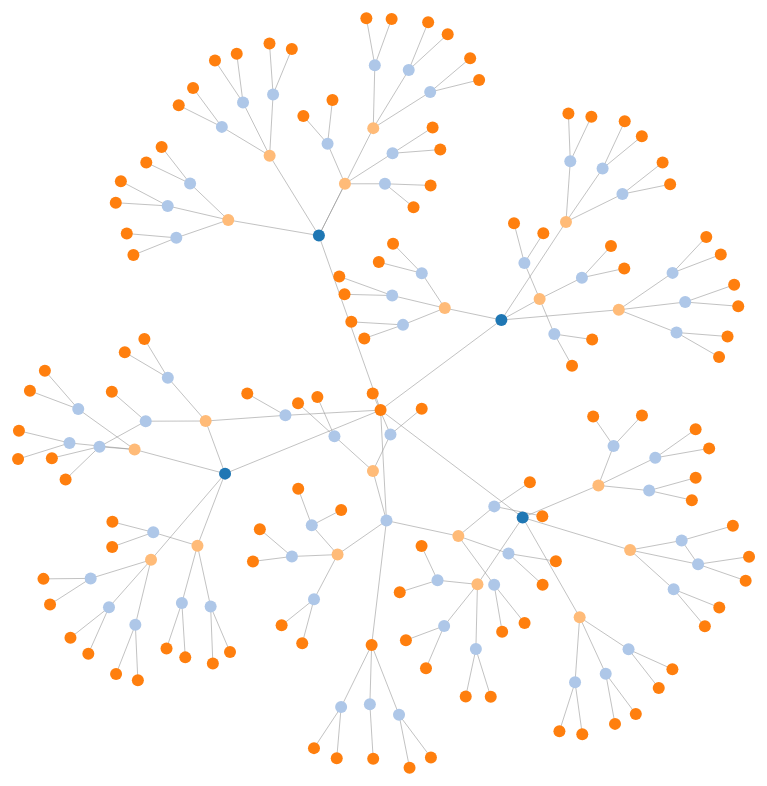
D3 v3 page, settled after 480 driven frames (8 s of simulated time); the page loaded 1 data file(s).


    var width = 1000,
        height = 900;

    var color = d3.scale.category20();

    var force = d3.layout.force()
        .charge(-120)
        .linkDistance(30)
        .size([width, height]);

    var svg = d3.select("body").append("svg")
        .attr("width", width)
        .attr("height", height);

    var div = d3.select("body").append("div")
        .attr("class", "tooltip")
        .style("opacity", 0);

    // Per-type markers, as they don't inherit styles.
    svg.append("defs").selectAll("marker")
        .data(["suit", "licensing", "resolved"])
        .enter().append("marker")
        .attr("id", function(d) {
            return d;
        })
        .attr("viewBox", "0 -5 10 10")
        .attr("refX", 15)
        .attr("refY", -1.5)
        .attr("markerWidth", 6)
        .attr("markerHeight", 6)
        .attr("orient", "auto")
        .append("path")
        .attr("d", "M0,-5L10,0L0,5");

    d3.json("wikipedia.json", function(error, graph) {
        force
            .nodes(graph.nodes)
            .links(graph.links)
            .start();

        var link = svg.selectAll(".link")
            .data(graph.links)
            .enter().append("line")
            .attr("class", "link")
            .style("stroke-width", function(d) {
                return Math.sqrt(d.value);
            });

        var circle = svg.append("g")
            .selectAll("circle")
            .data(force.nodes())
            .enter().append("circle")
            .attr("r", 6)
        // .on("mouseover", function(d) {
        //     div.transition()
        //         .duration(200)
        //         .style("opacity", .9);
        //     div.html(d.name)
        //         .style("left", (d3.event.pageX) + "px")
        //         .style("top", (d3.event.pageY - 28) + "px");
        // })
        // .on("mouseout", function(d) {
        //     div.transition()
        //         .duration(500)
        //         .style("opacity", 0);
        // });
        .style("fill", function(d) {
            return color(d.depth);
        })
            .call(force.drag);

        circle.on("mouseover", function(d) {
            div.transition()
                .duration(200)
                .style("opacity", .9);
            div.html(d.name)
                .style("left", (d3.event.pageX) + "px")
                .style("top", (d3.event.pageY - 28) + "px");
        })
            .on("mouseout", function(d) {
                div.transition()
                    .duration(500)
                    .style("opacity", 0);
            })
            .on("click", function(d) {
                var win = window.open(d.url, '_blank');
                win.focus();
            });


        force.on("tick", function() {
            link.attr("x1", function(d) {
                return d.source.x;
            })
                .attr("y1", function(d) {
                    return d.source.y;
                })
                .attr("x2", function(d) {
                    return d.target.x;
                })
                .attr("y2", function(d) {
                    return d.target.y;
                });

            circle.attr("cx", function(d) {
                return d.x;
            })
                .attr("cy", function(d) {
                    return d.y;
                });

        });

        function mouseover() {
            d3.select(this).select("circle").transition()
                .duration(750)
                .attr("r", 16);
        }

        function mouseout() {
            d3.select(this).select("circle").transition()
                .duration(750)
                .attr("r", 8);
        }
    });
    

### data: wikipedia.json
{
 "directed": false,
 "graph": [],
 "nodes": [
  {
   "url": "http://en.wikipedia.org/wiki/Google_Ball…",
   "depth": 0,
   "name": "Google_Balloon_Internet",
   "id": "Google_Balloon_Internet"
  },
  {
   "url": "http://en.wikipedia.org/wiki/U.S._Attorn…",
   "depth": 2,
   "name": "U.S._Attorney_for_the_District_of_Connec…",
   "id": "U.S._Attorney_for_the_District_of_Connec…"
  },
  {
   "url": "http://en.wikipedia.org/wiki/Lincoln_Cou…",
   "depth": 3,
   "name": "Lincoln_County,_Kansas",
   "id": "Lincoln_County,_Kansas"
  },
  {
   "url": "http://en.wikipedia.org/wiki/MBA",
   "depth": 3,
   "name": "MBA",
   "id": "MBA"
  },
  {
   "url": "http://en.wikipedia.org/wiki/Giuseppe_Co…",
   "depth": 2,
   "name": "Giuseppe_Cocconi",
   "id": "Giuseppe_Cocconi"
  },
  {
   "url": "http://en.wikipedia.org/wiki/Chinese_nat…",
   "depth": 3,
   "name": "Chinese_nationality",
   "id": "Chinese_nationality"
  },
  {
   "url": "http://en.wikipedia.org/wiki/Nordic_Bron…",
   "depth": 3,
   "name": "Nordic_Bronze_Age",
   "id": "Nordic_Bronze_Age"
  },
  {
   "url": "http://en.wikipedia.org/wiki/Germanic_ca…",
   "depth": 2,
   "name": "Germanic_calendar",
   "id": "Germanic_calendar"
  },
  "... 191 more items"
 ],
 "links": [
  {
   "source": 0,
   "target": 189
  },
  {
   "source": 0,
   "target": 59
  },
  {
   "source": 0,
   "target": 78
  },
  {
   "source": 0,
   "target": 176
  },
  {
   "source": 0,
   "target": 25
  },
  {
   "source": 1,
   "target": 121
  },
  {
   "source": 1,
   "target": 135
  },
  {
   "source": 1,
   "target": 73
  },
  "... 193 more items"
 ],
 "multigraph": false
}